3-way image classification set "data" from GitHub (Zion74/PV-panel-classification); label vocabulary: no ash, little ash, fully covered in ash.

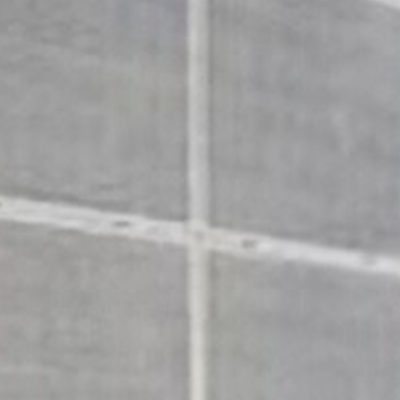
Label: fully covered in ash

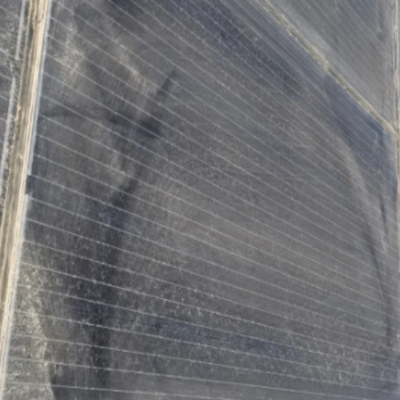
Label: little ash

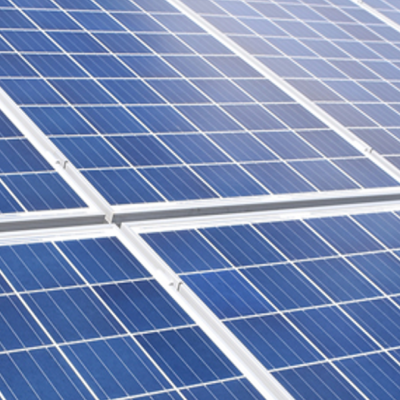
Label: no ash

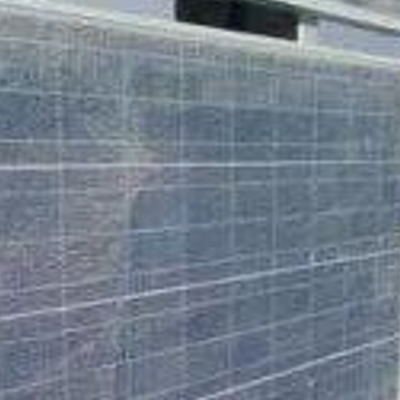
Label: little ash

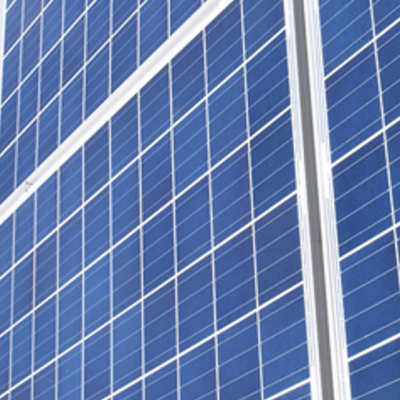
Label: no ash

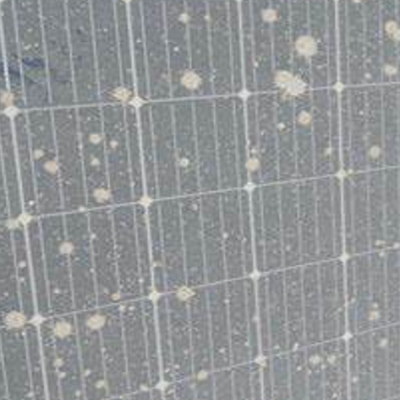
Label: little ash
